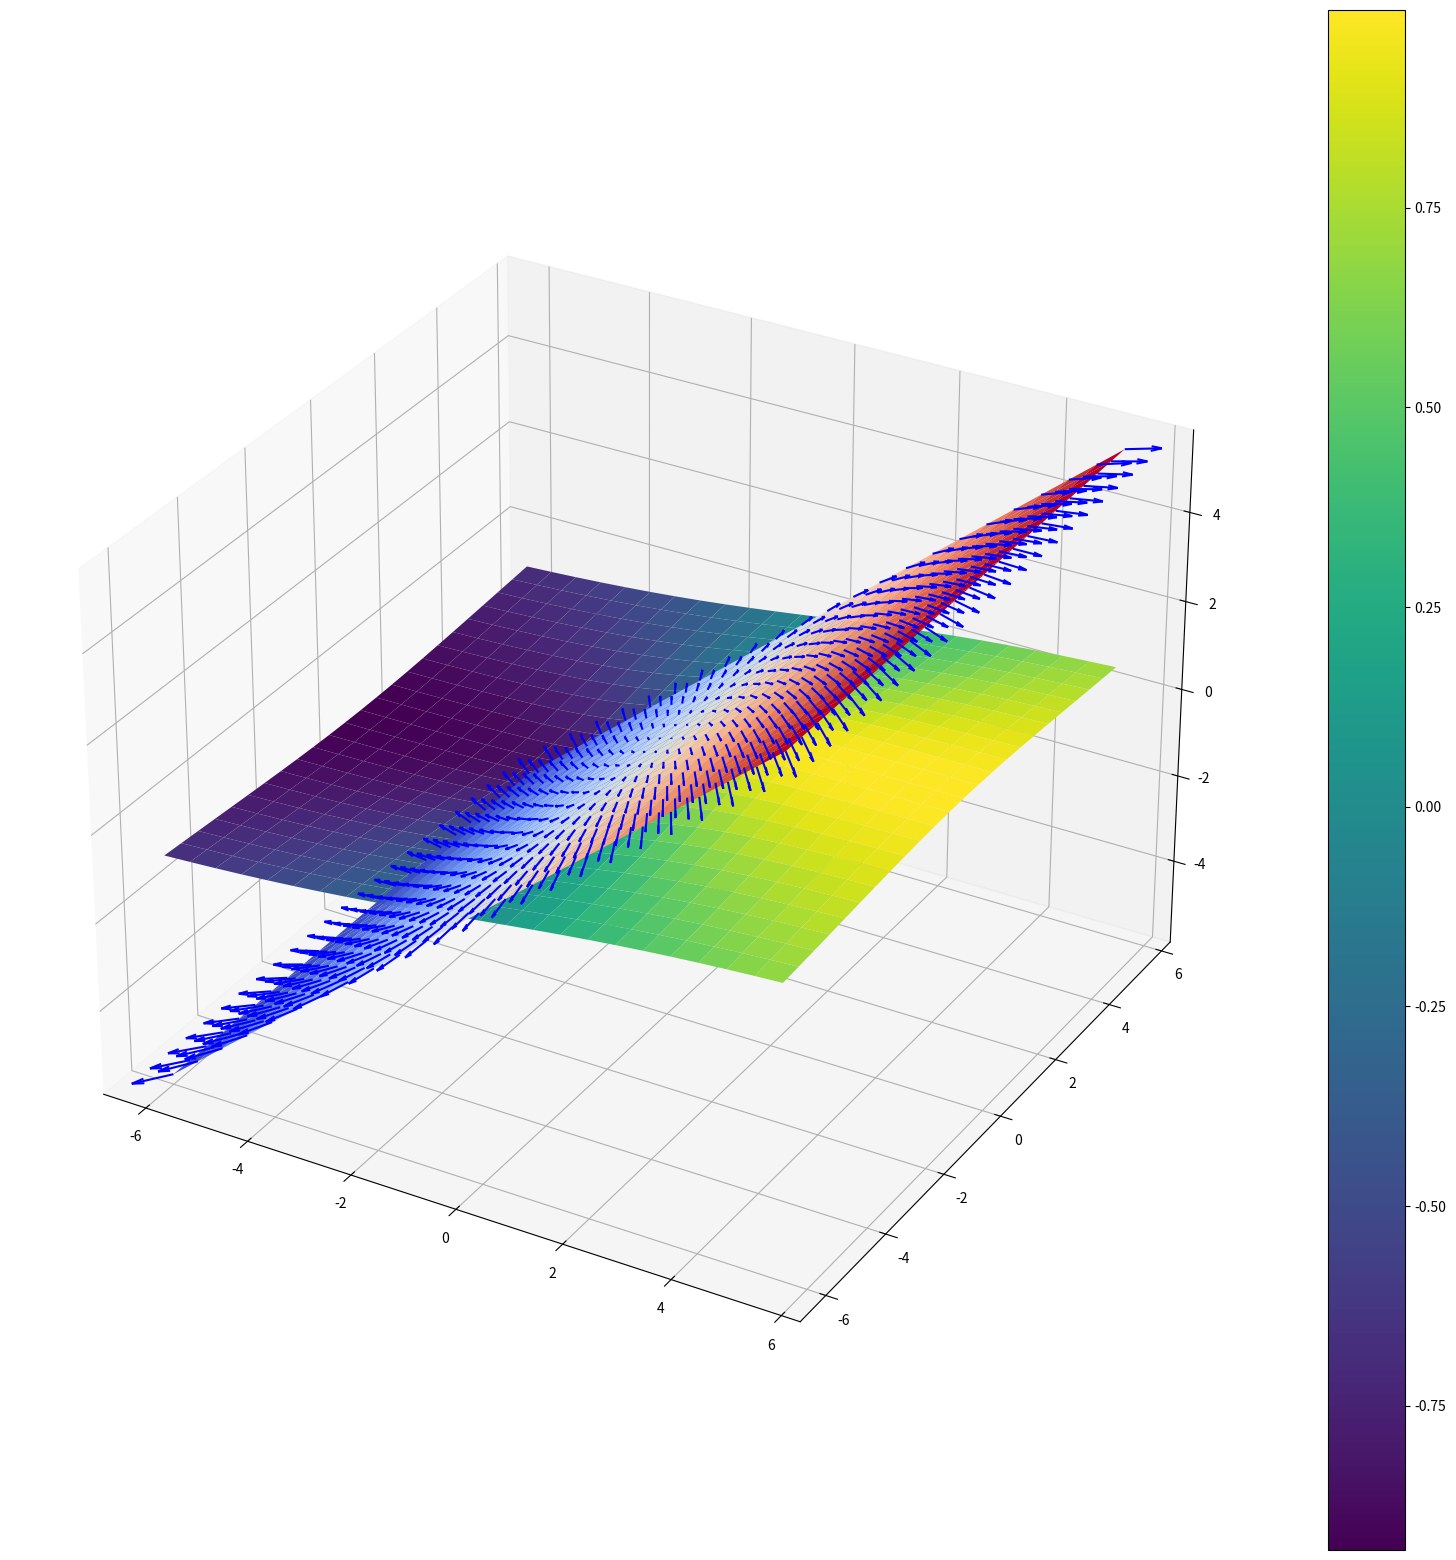

The matplotlib source for this figure:
"""
Photometric method for determining surface orientation from multiple
[redacted]
"""

import os
import numpy as np
import matplotlib.pyplot as plt
from mpl_toolkits.mplot3d import Axes3D
from matplotlib import cm

def get_Rb(normal, light, q):
	"""
	Idealized model for prefectly diffuse (lambertian) surface 
	which is equally bright from all viewing directions
	"""
	lights = np.full(normal.shape, light)
	a = np.zeros(normal.shape[0:2])
	for i in range(normal.shape[0]):
		for j in range(normal.shape[1]):
			n = normal[i,j]
			a[i,j] = np.dot(n,light)/(np.linalg.norm(n)*np.linalg.norm(light))
	#a = np.dot(normal[:,:],light) 
	#a = a/np.linalg.norm(normal[:,:])
	#a = a/np.linalg.norm(light)
	return a

def get_Ra(normal, light, q):
	"""
	Idealized model for prefectly diffuse (lambertian) surface 
	which reflects equal amounts of light in all directions.
	"""
	lights = np.full(normal.shape, light)
	a = np.zeros(normal.shape[0:2])
	for i in range(normal.shape[0]):
		for j in range(normal.shape[1]):
			n = normal[i,j]
			a[i,j] = np.dot(n,light)/(np.linalg.norm(light))
	#a = np.dot(normal[:,:],light) 
	#a = a/np.linalg.norm(normal[:,:])
	#a = a/np.linalg.norm(light)
	return a

if __name__ == '__main__':
	# scene quantities
	light = np.array([5, 0., -1])
	qf = 1. # reflectance factor

	# object gradients and normals
	p = np.arange(-6,6,0.5)
	q = np.arange(-6,6,0.5)
	p, q = np.meshgrid(p,q)

	normals = np.dstack((p,q,-np.ones_like(p)))

	# Get reflectance maps
	Rb = get_Rb(normals, light, qf)
	Ra = get_Ra(normals, light, qf)


	# draw reflectance map
	fig = plt.figure(figsize=(20,20))
	ax = fig.add_subplot(111, projection='3d')
	cont1 = ax.plot_surface(p,q,Rb, cmap=cm.viridis)
	cont2 = ax.plot_surface(p,q,Ra, cmap=cm.coolwarm)
	# Add a color bar which maps values to colors.
	fig.colorbar(cont1)
	#fig.colorbar(cont2)

	# draw normals 
	light = light/(np.linalg.norm(light)*2)
	ax.quiver(0,0,0,light[0],light[1],light[2],  arrow_length_ratio=0.3, color='r')
	print(np.linalg.norm(normals[:,:]))
	normals_normalized = 10*normals[:,:]/np.linalg.norm(normals) #vector lengtjs
	starts = normals.copy() # vector starting points
	starts[:,:,2]=Ra
	point_vectors = np.dstack((starts,normals_normalized)).reshape(-1,6)
	#print(point_vectors)
	x,y,z,u,v,w = zip(*point_vectors)
	ax.quiver(x,y,z,u,v,w, pivot = "tail", color='b', arrow_length_ratio=0.3)


	plt.show()